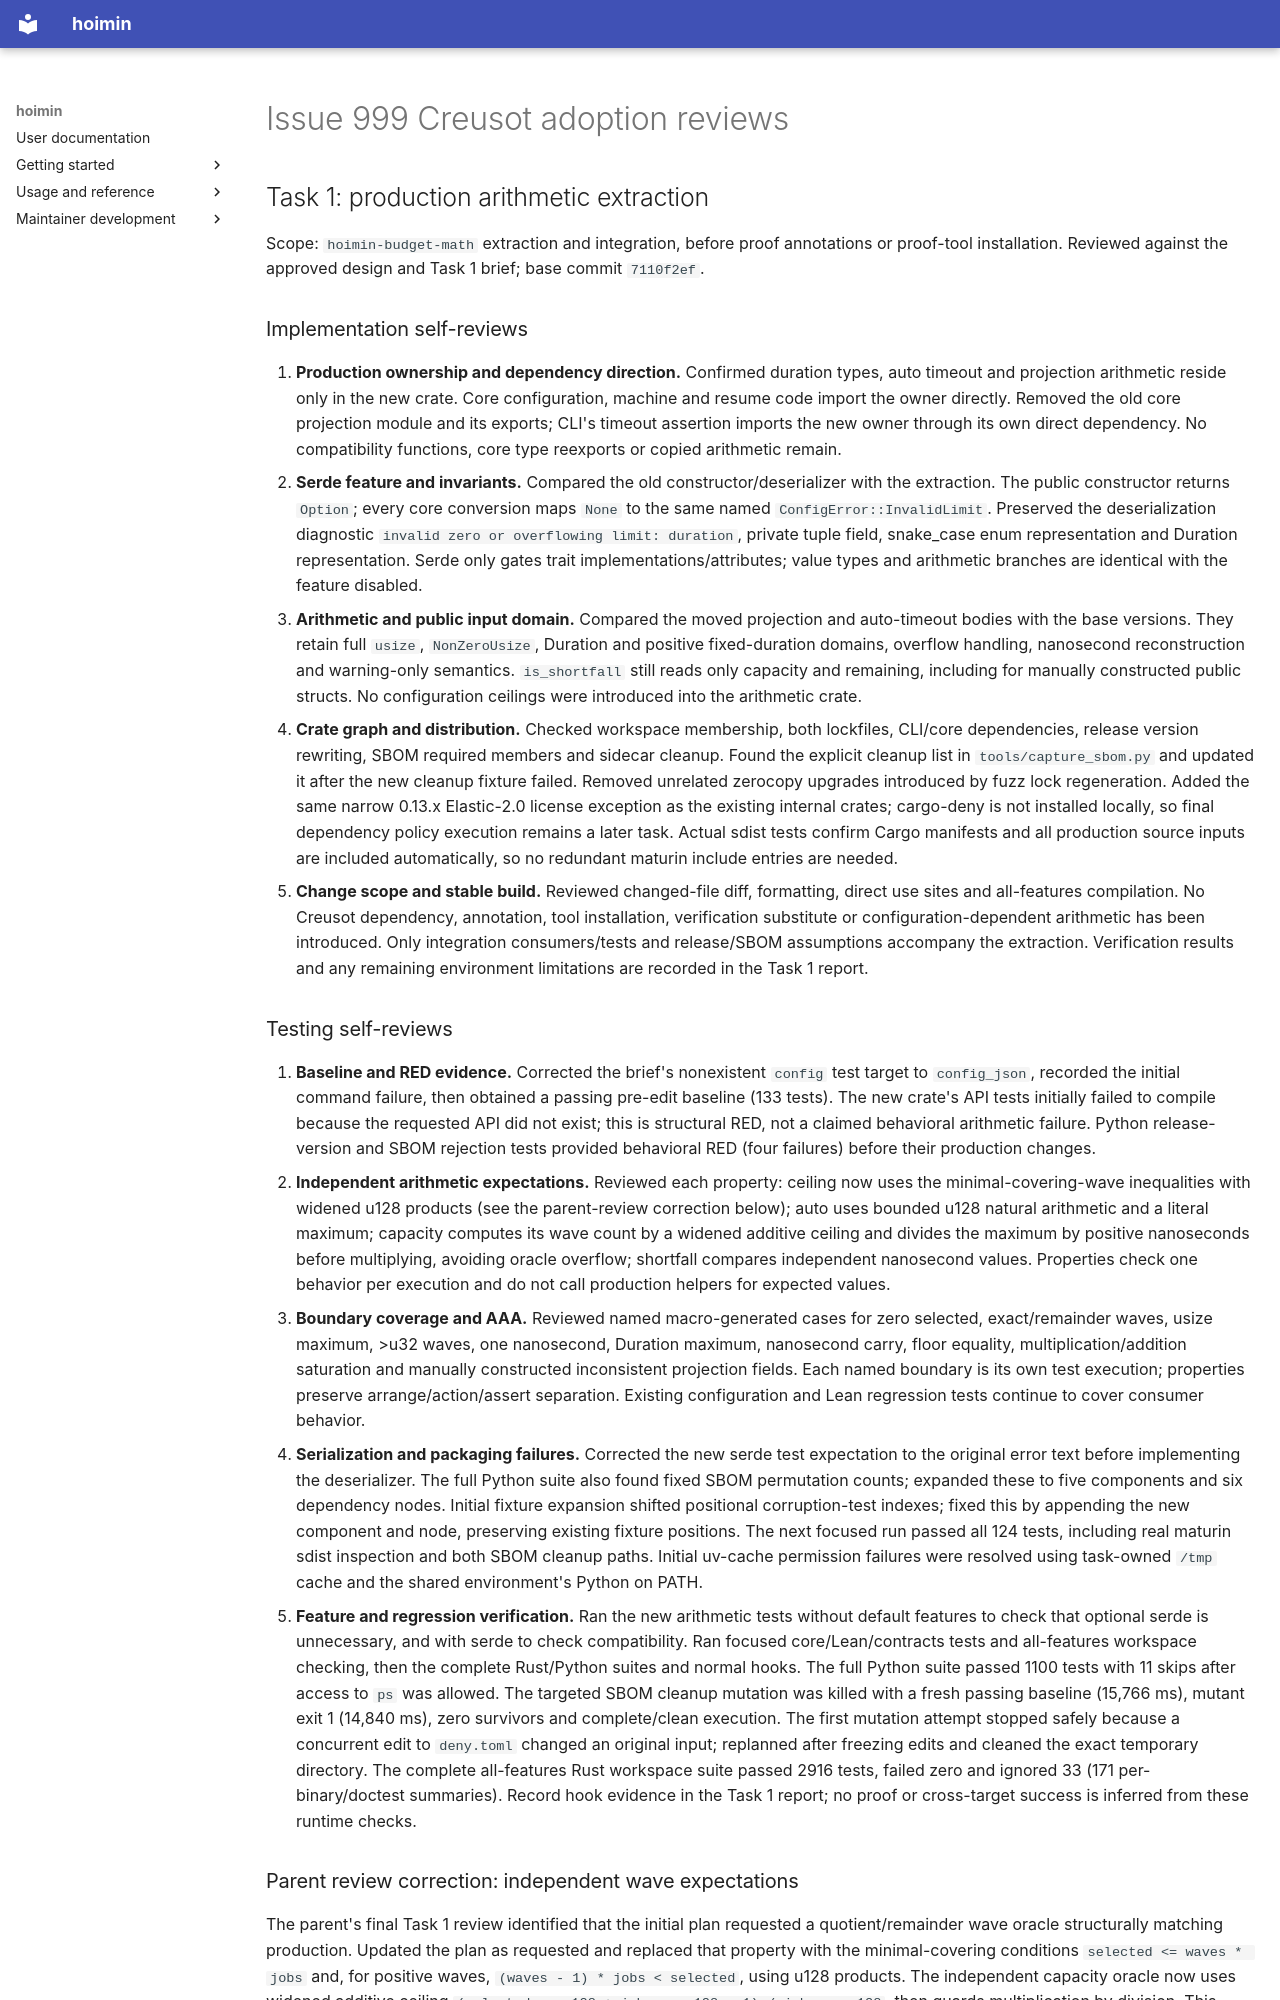

repository: HayaoSuzuki/hoimin · page: development/work/reviews/2026-10-19-issue-999-creusot-adoption/index.html · generator: mkdocs

# Issue 999 Creusot adoption reviews

## Task 1: production arithmetic extraction

Scope: `hoimin-budget-math` extraction and integration, before proof annotations or proof-tool installation. Reviewed against the approved design and Task 1 brief; base commit `7110f2ef`.

### Implementation self-reviews

1. **Production ownership and dependency direction.** Confirmed duration types, auto timeout and projection arithmetic reside only in the new crate. Core configuration, machine and resume code import the owner directly. Removed the old core projection module and its exports; CLI's timeout assertion imports the new owner through its own direct dependency. No compatibility functions, core type reexports or copied arithmetic remain.
2. **Serde feature and invariants.** Compared the old constructor/deserializer with the extraction. The public constructor returns `Option`; every core conversion maps `None` to the same named `ConfigError::InvalidLimit`. Preserved the deserialization diagnostic `invalid zero or overflowing limit: duration`, private tuple field, snake_case enum representation and Duration representation. Serde only gates trait implementations/attributes; value types and arithmetic branches are identical with the feature disabled.
3. **Arithmetic and public input domain.** Compared the moved projection and auto-timeout bodies with the base versions. They retain full `usize`, `NonZeroUsize`, Duration and positive fixed-duration domains, overflow handling, nanosecond reconstruction and warning-only semantics. `is_shortfall` still reads only capacity and remaining, including for manually constructed public structs. No configuration ceilings were introduced into the arithmetic crate.
4. **Crate graph and distribution.** Checked workspace membership, both lockfiles, CLI/core dependencies, release version rewriting, SBOM required members and sidecar cleanup. Found the explicit cleanup list in `tools/capture_sbom.py` and updated it after the new cleanup fixture failed. Removed unrelated zerocopy upgrades introduced by fuzz lock regeneration. Added the same narrow 0.13.x Elastic-2.0 license exception as the existing internal crates; cargo-deny is not installed locally, so final dependency policy execution remains a later task. Actual sdist tests confirm Cargo manifests and all production source inputs are included automatically, so no redundant maturin include entries are needed.
5. **Change scope and stable build.** Reviewed changed-file diff, formatting, direct use sites and all-features compilation. No Creusot dependency, annotation, tool installation, verification substitute or configuration-dependent arithmetic has been introduced. Only integration consumers/tests and release/SBOM assumptions accompany the extraction. Verification results and any remaining environment limitations are recorded in the Task 1 report.

### Testing self-reviews

1. **Baseline and RED evidence.** Corrected the brief's nonexistent `config` test target to `config_json`, recorded the initial command failure, then obtained a passing pre-edit baseline (133 tests). The new crate's API tests initially failed to compile because the requested API did not exist; this is structural RED, not a claimed behavioral arithmetic failure. Python release-version and SBOM rejection tests provided behavioral RED (four failures) before their production changes.
2. **Independent arithmetic expectations.** Reviewed each property: ceiling now uses the minimal-covering-wave inequalities with widened u128 products (see the parent-review correction below); auto uses bounded u128 natural arithmetic and a literal maximum; capacity computes its wave count by a widened additive ceiling and divides the maximum by positive nanoseconds before multiplying, avoiding oracle overflow; shortfall compares independent nanosecond values. Properties check one behavior per execution and do not call production helpers for expected values.
3. **Boundary coverage and AAA.** Reviewed named macro-generated cases for zero selected, exact/remainder waves, usize maximum, >u32 waves, one nanosecond, Duration maximum, nanosecond carry, floor equality, multiplication/addition saturation and manually constructed inconsistent projection fields. Each named boundary is its own test execution; properties preserve arrange/action/assert separation. Existing configuration and Lean regression tests continue to cover consumer behavior.
4. **Serialization and packaging failures.** Corrected the new serde test expectation to the original error text before implementing the deserializer. The full Python suite also found fixed SBOM permutation counts; expanded these to five components and six dependency nodes. Initial fixture expansion shifted positional corruption-test indexes; fixed this by appending the new component and node, preserving existing fixture positions. The next focused run passed all 124 tests, including real maturin sdist inspection and both SBOM cleanup paths. Initial uv-cache permission failures were resolved using task-owned `/tmp` cache and the shared environment's Python on PATH.
5. **Feature and regression verification.** Ran the new arithmetic tests without default features to check that optional serde is unnecessary, and with serde to check compatibility. Ran focused core/Lean/contracts tests and all-features workspace checking, then the complete Rust/Python suites and normal hooks. The full Python suite passed 1100 tests with 11 skips after access to `ps` was allowed. The targeted SBOM cleanup mutation was killed with a fresh passing baseline (15,766 ms), mutant exit 1 (14,840 ms), zero survivors and complete/clean execution. The first mutation attempt stopped safely because a concurrent edit to `deny.toml` changed an original input; replanned after freezing edits and cleaned the exact temporary directory. The complete all-features Rust workspace suite passed 2916 tests, failed zero and ignored 33 (171 per-binary/doctest summaries). Record hook evidence in the Task 1 report; no proof or cross-target success is inferred from these runtime checks.
